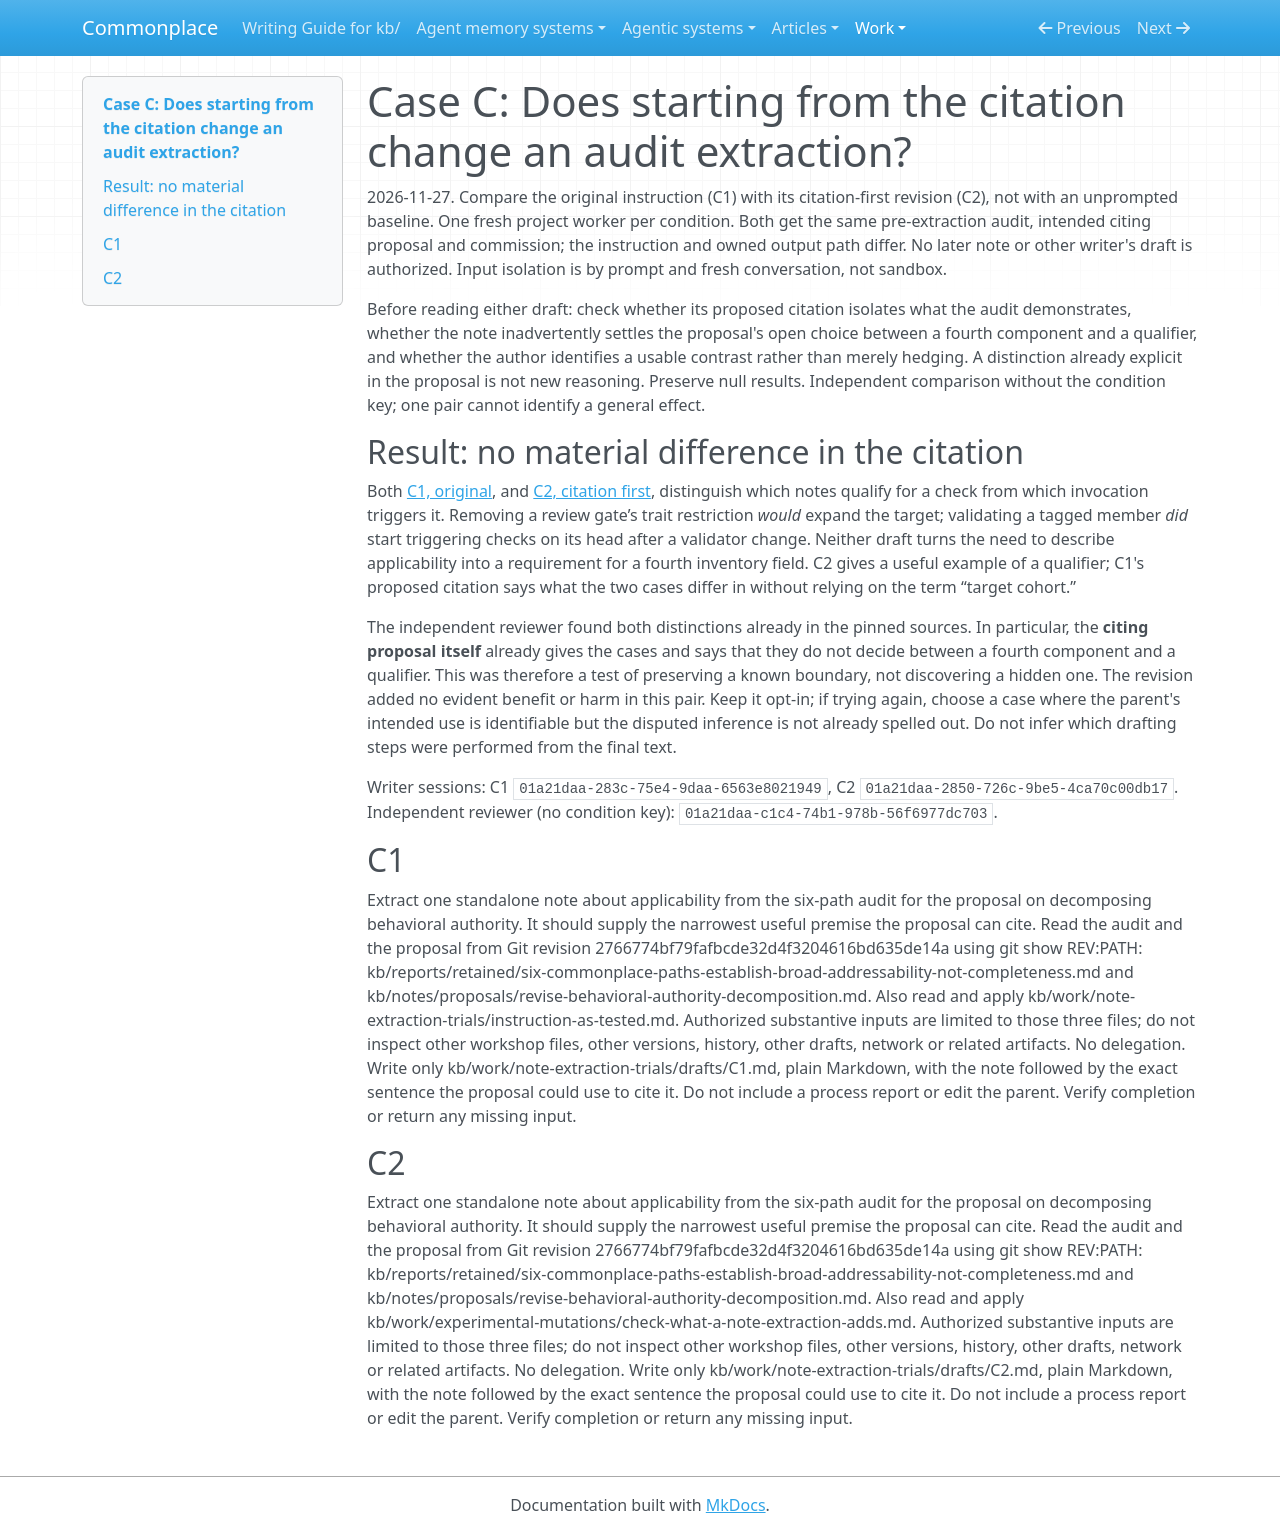

repository: zby/commonplace · page: work/note-extraction-trials/case-c/index.html · generator: mkdocs

# Case C: Does starting from the citation change an audit extraction?

2026-11-27. Compare the original instruction (C1) with its citation-first revision (C2), not with an unprompted baseline. One fresh project worker per condition. Both get the same pre-extraction audit, intended citing proposal and commission; the instruction and owned output path differ. No later note or other writer's draft is authorized. Input isolation is by prompt and fresh conversation, not sandbox.

Before reading either draft: check whether its proposed citation isolates what the audit demonstrates, whether the note inadvertently settles the proposal's open choice between a fourth component and a qualifier, and whether the author identifies a usable contrast rather than merely hedging. A distinction already explicit in the proposal is not new reasoning. Preserve null results. Independent comparison without the condition key; one pair cannot identify a general effect.

## Result: no material difference in the citation

Both [C1, original](./drafts/C1.md), and [C2, citation first](./drafts/C2.md), distinguish which notes qualify for a check from which invocation triggers it. Removing a review gate’s trait restriction *would* expand the target; validating a tagged member *did* start triggering checks on its head after a validator change. Neither draft turns the need to describe applicability into a requirement for a fourth inventory field. C2 gives a useful example of a qualifier; C1's proposed citation says what the two cases differ in without relying on the term “target cohort.”

The independent reviewer found both distinctions already in the pinned sources. In particular, the **citing proposal itself** already gives the cases and says that they do not decide between a fourth component and a qualifier. This was therefore a test of preserving a known boundary, not discovering a hidden one. The revision added no evident benefit or harm in this pair. Keep it opt-in; if trying again, choose a case where the parent's intended use is identifiable but the disputed inference is not already spelled out. Do not infer which drafting steps were performed from the final text.

Writer sessions: C1 `01a21daa-283c-75e4-9daa-6563e8021949`, C2 `01a21daa-2850-726c-9be5-4ca70c00db17`. Independent reviewer (no condition key): `01a21daa-c1c4-74b1-978b-56f6977dc703`.

## C1

Extract one standalone note about applicability from the six-path audit for the proposal on decomposing behavioral authority. It should supply the narrowest useful premise the proposal can cite. Read the audit and the proposal from Git revision 2766774bf79fafbcde32d4f3204616bd635de14a using git show REV:PATH: kb/reports/retained/six-commonplace-paths-establish-broad-addressability-not-completeness.md and kb/notes/proposals/revise-behavioral-authority-decomposition.md. Also read and apply kb/work/note-extraction-trials/instruction-as-tested.md. Authorized substantive inputs are limited to those three files; do not inspect other workshop files, other versions, history, other drafts, network or related artifacts. No delegation. Write only kb/work/note-extraction-trials/drafts/C1.md, plain Markdown, with the note followed by the exact sentence the proposal could use to cite it. Do not include a process report or edit the parent. Verify completion or return any missing input.

## C2

Extract one standalone note about applicability from the six-path audit for the proposal on decomposing behavioral authority. It should supply the narrowest useful premise the proposal can cite. Read the audit and the proposal from Git revision 2766774bf79fafbcde32d4f3204616bd635de14a using git show REV:PATH: kb/reports/retained/six-commonplace-paths-establish-broad-addressability-not-completeness.md and kb/notes/proposals/revise-behavioral-authority-decomposition.md. Also read and apply kb/work/experimental-mutations/check-what-a-note-extraction-adds.md. Authorized substantive inputs are limited to those three files; do not inspect other workshop files, other versions, history, other drafts, network or related artifacts. No delegation. Write only kb/work/note-extraction-trials/drafts/C2.md, plain Markdown, with the note followed by the exact sentence the proposal could use to cite it. Do not include a process report or edit the parent. Verify completion or return any missing input.
